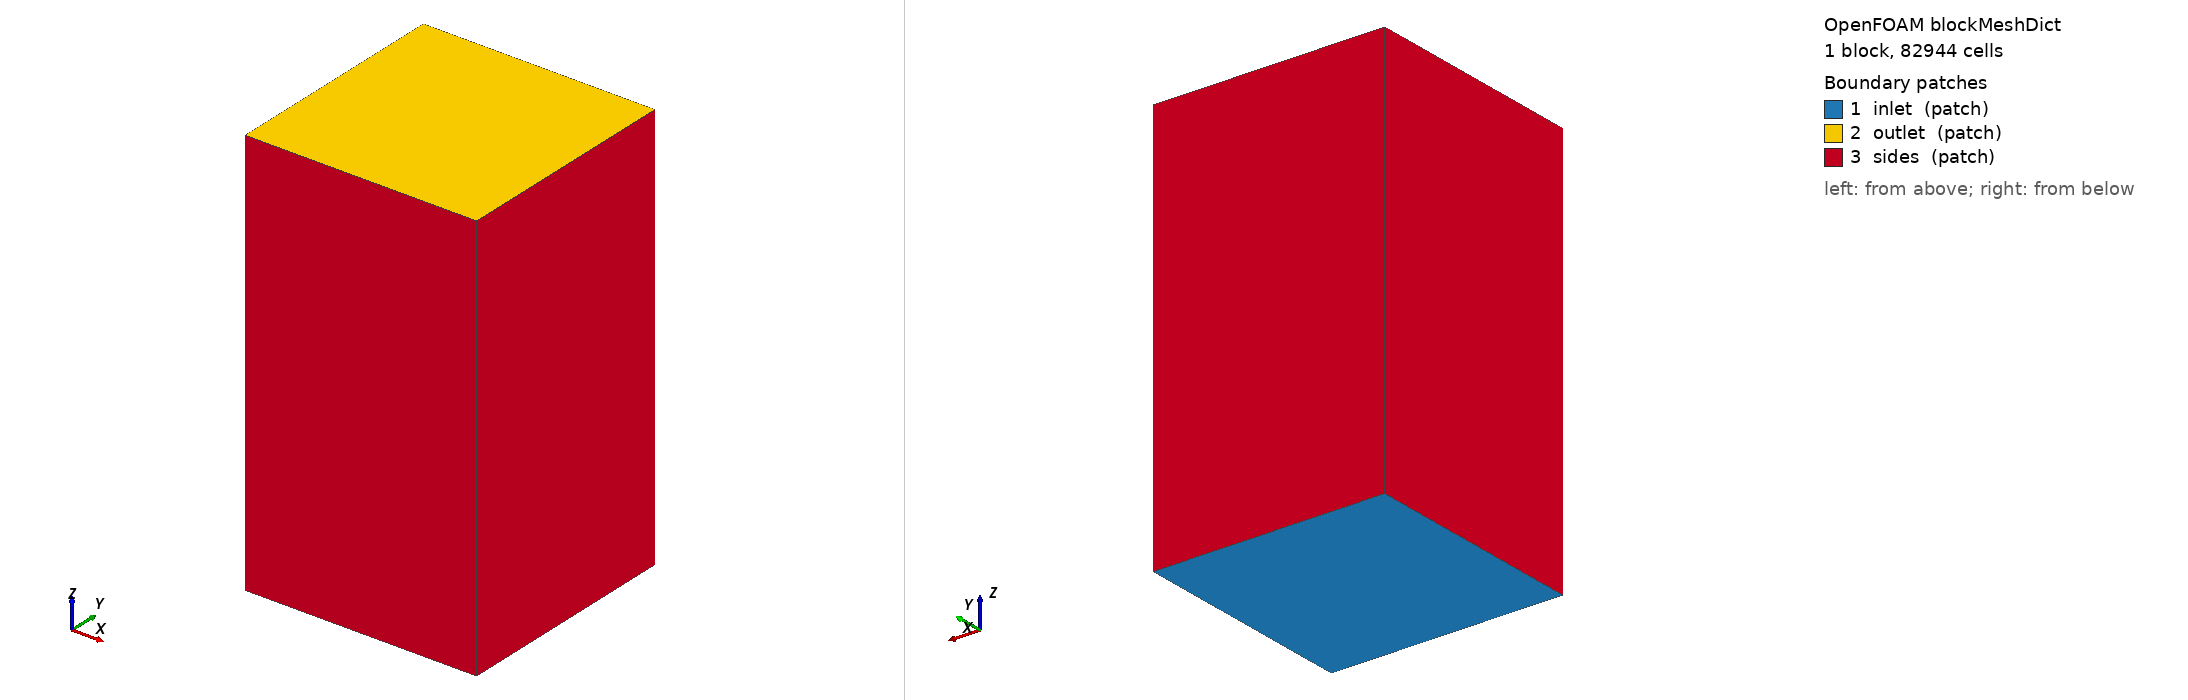

OpenFOAM case: the mesh blockMesh builds from blockMeshDict, 1 block(s), 82944 cells. Boundary patches (legend numbers): 1 inlet (patch), 2 outlet (patch), 3 sides (patch). Left view from above one corner, right view from below the opposite corner. Boundary conditions: 7 field file(s) under 0/ or 0.orig/; 3 of 3 drawn patches have an entry in a shipped field file.

=== system/blockMeshDict ===
/*--------------------------------*- C++ -*----------------------------------*\
| Background box for DTMB 4381 open-water MRF case.                            |
| Shaft along +z (STL convention), inflow +z, D = 0.3048 m, prop at origin.   |
\*---------------------------------------------------------------------------*/
FoamFile
{
    version     2.0;
    format      ascii;
    class       dictionary;
    object      blockMeshDict;
}

scale   1;

// 2.95D square cross-section, 1.8D upstream / 3.4D downstream
vertices
(
    (-0.45 -0.45 -0.55)
    ( 0.45 -0.45 -0.55)
    ( 0.45  0.45 -0.55)
    (-0.45  0.45 -0.55)
    (-0.45 -0.45  1.05)
    ( 0.45 -0.45  1.05)
    ( 0.45  0.45  1.05)
    (-0.45  0.45  1.05)
);

blocks
(
    hex (0 1 2 3 4 5 6 7) (36 36 64) simpleGrading (1 1 1)   // h = 25 mm
);

boundary
(
    inlet
    {
        type patch;
        faces ((0 3 2 1));
    }
    outlet
    {
        type patch;
        faces ((4 5 6 7));
    }
    sides
    {
        type patch;
        faces
        (
            (0 1 5 4)
            (2 3 7 6)
            (1 2 6 5)
            (3 0 4 7)
        );
    }
);


=== system/controlDict ===
FoamFile
{
    version     2.0;
    format      ascii;
    class       dictionary;
    object      controlDict;
}

application     simpleFoam;
startFrom       latestTime;
startTime       0;
stopAt          endTime;
endTime         3000;
deltaT          1;
writeControl    timeStep;
writeInterval   1000;
purgeWrite      2;
writeFormat     binary;
writePrecision  8;
timeFormat      general;
timePrecision   6;
runTimeModifiable true;

functions
{
    forces
    {
        type            forces;
        libs            (forces);
        writeControl    timeStep;
        writeInterval   10;
        patches         (propeller);
        rho             rhoInf;
        rhoInf          1000;
        CofR            (0 0 0);
        log             false;
    }
}


=== 0.orig/U ===
FoamFile
{
    version     2.0;
    format      ascii;
    class       volVectorField;
    object      U;
}

dimensions      [0 1 -1 0 0 0 0];

internalField   uniform (0 0 2);   // U∞ = 2 m/s along +z (shaft axis)

boundaryField
{
    #includeEtc "caseDicts/setConstraintTypes"   // procBoundary* etc.

    inlet
    {
        type            fixedValue;
        value           $internalField;
    }
    outlet
    {
        type            inletOutlet;
        inletValue      uniform (0 0 0);
        value           $internalField;
    }
    sides
    {
        type            slip;
    }
    propeller
    {
        // plain no-slip: MRF adds the rotating-frame wall velocity for
        // patches inside the cellZone (not listed in nonRotatingPatches)
        type            noSlip;
    }
}


=== 0.orig/k ===
FoamFile
{
    version     2.0;
    format      ascii;
    class       volScalarField;
    object      k;
}

dimensions      [0 2 -2 0 0 0 0];

// I = 2%: k = 1.5·(I·U)² with U = 2 m/s
internalField   uniform 2.4e-3;

boundaryField
{
    #includeEtc "caseDicts/setConstraintTypes"

    inlet
    {
        type            fixedValue;
        value           $internalField;
    }
    outlet
    {
        type            inletOutlet;
        inletValue      $internalField;
        value           $internalField;
    }
    sides
    {
        type            slip;
    }
    propeller
    {
        type            kLowReWallFunction;
        value           $internalField;
    }
}


=== 0.orig/nut ===
FoamFile
{
    version     2.0;
    format      ascii;
    class       volScalarField;
    object      nut;
}

dimensions      [0 2 -1 0 0 0 0];

internalField   uniform 0;

boundaryField
{
    #includeEtc "caseDicts/setConstraintTypes"

    inlet
    {
        type            calculated;
        value           $internalField;
    }
    outlet
    {
        type            calculated;
        value           $internalField;
    }
    sides
    {
        type            calculated;
        value           $internalField;
    }
    propeller
    {
        type            nutkWallFunction;
        value           $internalField;
    }
}


=== 0.orig/omega ===
FoamFile
{
    version     2.0;
    format      ascii;
    class       volScalarField;
    object      omega;
}

dimensions      [0 0 -1 0 0 0 0];

// ω = √k/(Cμ^0.25·l), l = 0.07·D
internalField   uniform 4.2;

boundaryField
{
    #includeEtc "caseDicts/setConstraintTypes"

    inlet
    {
        type            fixedValue;
        value           $internalField;
    }
    outlet
    {
        type            inletOutlet;
        inletValue      $internalField;
        value           $internalField;
    }
    sides
    {
        type            slip;
    }
    propeller
    {
        type            omegaWallFunction;
        value           $internalField;
    }
}


=== 0.orig/p ===
FoamFile
{
    version     2.0;
    format      ascii;
    class       volScalarField;
    object      p;
}

dimensions      [0 2 -2 0 0 0 0];

internalField   uniform 0;

boundaryField
{
    #includeEtc "caseDicts/setConstraintTypes"   // procBoundary* etc.

    inlet
    {
        type            zeroGradient;
    }
    outlet
    {
        type            fixedValue;
        value           uniform 0;
    }
    sides
    {
        type            zeroGradient;
    }
    propeller
    {
        type            zeroGradient;
    }
}


=== 0/U ===
FoamFile
{
    version     2.0;
    format      ascii;
    class       volVectorField;
    object      U;
}

dimensions      [0 1 -1 0 0 0 0];

internalField   uniform (0 0 2);   // U∞ = 2 m/s along +z (shaft axis)

boundaryField
{
    inlet
    {
        type            fixedValue;
        value           $internalField;
    }
    outlet
    {
        type            inletOutlet;
        inletValue      uniform (0 0 0);
        value           $internalField;
    }
    sides
    {
        type            slip;
    }
    propeller
    {
        type            movingWallVelocity;   // no-slip in the rotating zone
        value           uniform (0 0 0);
    }
}


=== 0/p ===
FoamFile
{
    version     2.0;
    format      ascii;
    class       volScalarField;
    object      p;
}

dimensions      [0 2 -2 0 0 0 0];

internalField   uniform 0;

boundaryField
{
    inlet
    {
        type            zeroGradient;
    }
    outlet
    {
        type            fixedValue;
        value           uniform 0;
    }
    sides
    {
        type            zeroGradient;
    }
    propeller
    {
        type            zeroGradient;
    }
}
